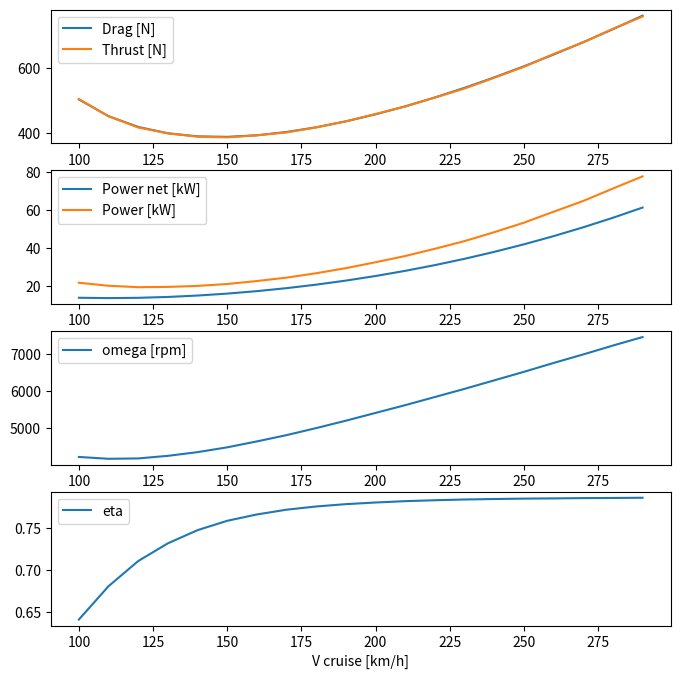

Recreate this plot in Python.
# -*- coding: utf-8 -*-


## modules -------------------------------------------------------------------------------------------------------------
import numpy as np
from scipy.optimize import newton
import matplotlib.pyplot as plt

from copy import copy


## parameters ----------------------------------------------------------------------------------------------------------

CONF = {
    # 概要
    #'passenger': 2, # 乗員数
    #'payload': 200, # kg, 搭載重量
    'MTO': 600,  # kg, 最大離陸重量
        'V_c': 307 / 3.6,  # m/s, 巡航速度
        'z': 0,  # m, 飛行高度
        #'Range': 250,  # km
        # 重心
        'x_cg': 0,  # m, 重心（主翼のc/4の前方）
        'l_t': 3.0,  # m, 主翼c/4から先尾翼c/4までの距離   #21.7mm
        'l_ffan': 3.0,  # m, 前ファンと主翼c/4との距離
        'l_rfan': 0.0,  # m, 後ファンと主翼c/4との距離
        # 主翼
        'b': 7.95,  # m, 翼幅
        'c': 1.38,  # m, 翼弦長     #10mm
        'e': 0.9,  # 翼効率
        # 複葉
        'is_biplane': False,  # 複葉かどうか
        'h': 0.75,  # 複葉のギャップ
        # 先尾翼
        'b_t': 4.0,  # m, 先尾翼の翼幅
        'c_t': 0.7,  # m, 先尾翼の翼弦長
        'i_t': 0.437,  # deg, 先尾翼の取り付け角
        'e_t': 0.9,  # 先尾翼の翼効率
        # 胴体
        'b_f': 1.16,  # m, 胴体幅      # 8mm     # 1.45倍
        'L': 5.10,  # m, 胴体長        # 39mm    # 1.31倍  # 平均して1.38倍とか
        'is_streamline': True,  # 胴体が流線型かどうか
        # 前ファン濡れ面積
        'S_wet_front_fan': (np.pi*0.34**2 + 2*np.pi*0.34*0.0)*2*6,     # 直径68cm, 高さ0cmの円柱
        # 後ファン濡れ面積
        'S_wet_rear_fan': (np.pi*0.34**2 + 2*np.pi*0.34*0.0)*2*12,     # 直径68cm, 高さ0cmの円柱
}

FRONT_FAN_CONF = {
    'loading_ratio': 1/3,
        'rho': 1.225,
        'n': 6,
        'b': 6,
        'R': 0.34,
        'c': 0.04,
        'theta_0': 60,
        'theta_t': 20,
        'a': 5.73,
        'Cd': 0.0125,
        'B': 0.97,
    }

REAR_FAN_CONF = {
    'loading_ratio': 2/3,
        'rho': 1.225,
        'n': 12,
        'b': 6,
        'R': 0.34,
        'c': 0.04,
        'theta_0': 60,
        'theta_t': 20,
        'a': 5.73,
        'Cd': 0.0125,
        'B': 0.97,
    }

CRUISE_FAN_CONF = {
    'rho': 1.225,
        'n': 2,
        'b': 6,
        'R': 0.34,
        'c': 0.04,
        'theta_0': 60,
        'theta_t': 20,
        'a': 5.73,
        'Cd': 0.0125,
        'B': 0.97,
}

## functions -----------------------------------------------------------------------------------------------------------
# 空気の物性
def air(z):
    """大気条件を算出する
    Args:
        z (float): m, 飛行高度
    Returns:
        (dict): 大気の条件
    """
    p0 = 1013.0
    t0 = 15
    p = p0 * np.power(1-0.0065*z/(t0+273.15), 5.257)
    t = t0 - 0.0065*z
    rho = p/(2.87*(t0+273.15))
    return  {
        # hPa, 地上気圧
        'p0': p0,
        # ℃, 地上気温
        't0': t0,
        # hPa, 気圧
        'p': p,
        # ℃, 温度
        't': t,
        # kg/m3, 空気密度
        'rho': rho,
        # 空気の動粘性係数
        'nu': 1.4607e-5,
        }

def aircraft_mode(conf, V_c):
    """水平巡航時の推力推算
    """

    # m, 前後ファン距離
    l_fan = conf['l_ffan'] + conf['l_rfan']

    # 主翼
    # m2, 主翼翼面積
    S = conf['b'] * conf['c']
    # アスペクト比
    AR = conf['b']**2 / S
    if conf['is_biplane'] == True:
        # m2, 主翼濡れ面積
        S_wet = S * 4
        # m2, biplane の翼面積
        S = 2 * S
        # biplane のeffective アスペクト比
        AR = (1 + 8/np.pi*conf['h']/conf['b']) * AR
    else:
        # m2, 単葉の場合の濡れ面積
        S_wet = S * 2
    
    # 先尾翼
    # m2, 先尾翼の翼面積
    S_t = conf['b_t'] * conf['c_t']
    # 先尾翼のアスペクト比
    AR_t = conf['b_t']**2 / S_t
    # m2, 先尾翼の濡れ面積
    S_t_wet = S_t * 2

    # 摩擦係数
    # 胴体のレイノルズ数
    Re_f = V_c*conf['L']/air(conf['z'])['nu']
    # 胴体の摩擦係数
    Cf_f = 0.075 / (np.log10(Re_f)-2)**2
    # 主翼のレイノルズ数
    Re = V_c*conf['c']/air(conf['z'])['nu']
    # 主翼の摩擦係数
    Cf = 0.075 / (np.log10(Re)-2)**2

    # 胴体
    # m2, 胴体の正面面積
    S_0 = np.pi * (conf['b_f']/2)**2
    # m2, 胴体の濡れ面積 (楕円体だと近似)
    S_w = 3 * conf['L']/conf['b_f'] * S_0
    # 胴体の抵抗係数
    CDf_1 = 4.5e-3*S_w/S
    # 臨界Re以下, 1e5以下
    CDf_2 = (0.33*conf['b_f']/conf['L']+Cf_f*(3*conf['L']/conf['b_f']+3*np.sqrt(conf['b_f']/conf['L'])))*S_0/S
    # 全Re域
    CDf_3 = (3*conf['L']/conf['b_f']+4.5*np.sqrt(conf['b_f']/conf['L'])+21*(conf['b_f']/conf['L'])**2)*Cf_f*S_0/S
    CDf_4 = (0.44*conf['b_f']/conf['L']+4*Cf_f*(conf['L']/conf['b_f']+np.sqrt(conf['b_f']/conf['L'])))*S_0/S
    CDf_5 = 0.2*S_0/S
    CDf_6 = (1+np.sqrt(conf['b_f']/conf['L'])**3+0.11*(conf['b_f']/conf['L'])**2)*Cf_f*S_0/S
    #CDf_6 = (1+1.5*np.sqrt(conf['b_f']/conf['L'])**3+7*(conf['b_f']/conf['L'])**3)*Cf_f*S_0/S
    # 臨界Re以下
    CDf_7 = (Cf_f*(1+np.sqrt(conf['b_f']/conf['L'])**3)+0.15*(conf['b_f']/conf['L'])**2)*S_0/S
    # 胴体の抵抗係数概算, 文献??
    if conf['is_streamline'] == True:
        CDf = (CDf_1+CDf_3)/2 # 流線型と近似
    else:
        CDf = (CDf_4+CDf_5+CDf_7)/3 # 楕円形と近似

    # TODO ファンのケース この辺の扱い？
    # 前部ファンケース濡れ面積
    #S_ffan_wet = (conf['b_ffan']*conf['c_ffan']+conf['c_ffan']*conf['h_ffan'])*4*2
    S_ffan_wet = conf['S_wet_front_fan']
    # 後部ファンケース濡れ面積
    #S_rfan_wet = (conf['b_rfan']*conf['c_rfan']+conf['c_rfan']*conf['h_rfan'])*4*2
    S_rfan_wet = conf['S_wet_rear_fan']

    # 揚力およびモーメント
    # N, 必要揚力
    L_total = conf['MTO']*9.8
    CL_total = L_total/(1/2*air(conf['z'])['rho']*V_c**2*S)
    # 先尾翼(揚力担当あり)
    # /rad, 2次元揚力傾斜
    a0_t = 2*np.pi
    # /rad, 3次元揚力傾斜
    a_t = a0_t/(1+a0_t/np.pi/AR_t/conf['e_t'])
    # NACA0012 を使用
    # ゼロ揚力係数
    alpha0_t = 0.0
    # 揚力係数
    CL_t = a_t*np.deg2rad((conf['i_t']-alpha0_t))
    # N, 先尾翼揚力 (なお，翼面積からは胴体と重なる部分を差し引いた)
    L_t = 1/2*air(conf['z'])['rho']*V_c**2*(S_t-conf['c_t']*conf['b_f'])*CL_t
    # モーメント係数
    Cm0_t = 0.0
    # Nm, 重心周りのモーメント
    Mcg_t = L_t*(conf['l_t']-conf['x_cg']) + 1/2*air(conf['z'])['rho']*V_c**2*(S_t-conf['c_t']*conf['b_f'])*conf['c_t']*Cm0_t
    # モーメントを主翼面積で無次元化
    Cmcg_t = (CL_t*(conf['l_t']-conf['x_cg'])/conf['c']+Cm0_t*conf['c_t']/conf['c'])*(S_t-conf['c_t']*conf['b_f'])/S
    # 主翼
    # /rad, 2次元揚力傾斜
    a0 = 2*np.pi
    # /rad, 3次元揚力傾斜
    a = a0/(1+a0/np.pi/AR/conf['e'])
    # NACA2412 を使用
    # ゼロ揚力係数
    alpha0 = -2
    # deg, 取り付け角, 先尾翼の揚力を考慮
    i = (CL_total-CL_t*S_t/S)/(a*np.pi/180) + alpha0
    # 揚力係数
    CL = a*np.deg2rad((i-alpha0))
    # N, 主翼揚力
    L_w = 1/2*air(conf['z'])['rho']*V_c**2*S*CL
    # モーメント係数
    Cm0 = -0.045
    # Nm, 重心周りのモーメント
    Mcg_w = -L_w*conf['x_cg'] + 1/2*air(conf['z'])['rho']*V_c**2*S*conf['c']*Cm0
    # 重心周りの無次元モーメント
    Cmcg_w = -CL*conf['x_cg']/conf['c']+Cm0

    # 全機
    # 重心周り全機モーメント
    Mcg = Mcg_t + Mcg_w
    Cmcg = Cmcg_t + Cmcg_w
    # 主翼の抗力係数
    CD0_w = S_wet*Cf/S
    # 先尾翼の抗力係数 (主翼面積で無次元化)
    CD0_t = S_t_wet*Cf/S
    # 主翼と先尾翼の抗力係数
    CD0_wt = CD0_w + CD0_t
    # 前後ファンケース抗力係数
    CD0_fan = (S_ffan_wet+S_rfan_wet)*Cf/S
    # 全機形状抗力係数
    CD0_total = CD0_wt + CDf + CD0_fan
    # 全機抗力係数 (主翼，先尾翼の誘導抵抗こみ)
    CD = CD0_total + CL**2/np.pi/AR/conf['e'] + CL_t**2/np.pi/AR_t/conf['e_t']*(S_t-conf['c_t']*conf['b_f'])/S #+ 0.02
    # 揚抗比
    LD_ratio = CL_total/CD
    # N, 全機抗力
    D = 1/2*air(conf['z'])['rho']*V_c**2*S*CD
    # W, 必要パワー
    P = D*V_c
    return {
            'D': D,
            'P': P,
            'CD0_w': CD0_w,
            'CD0_t': CD0_t,
            'CD0_fan': CD0_fan,
            'LD_ratio': LD_ratio,
            }

def hover_fan(conf, T_need_all, V_c=0):
    """ホバリング時のファンの挙動
    Args:
        conf (dict): 条件 {loading_ratio: T_needのうち対象のファン群の担当比率, rho: 空気密度[kg/m3], n: 対象のファン群のファンの個数, b: ブレード枚数, R: ブレード半径[m], c: ブレード翼弦長[m], theta_0: ルートピッチ角[deg], theta_t: ブレード端ピッチ角[deg], a: ブレード揚力傾斜[/rad], Cd: 抗力係数, B: 翼端損失因子}
        T_need_all (float): N, 全機で望む推力
        V_c=0 (float): m/s, 巡航速度, 0の時ホバリング
    Returns:
        {Omega: 回転速度[rpm], T:推力[N], Q:トルク[Nm], P:パワー[W]}
    """
    # m^2, ローター円盤面積
    S = np.pi * conf['R']**2
    # ソリディティ, ヘリコプタ入門 4.24
    sigma = conf['b']*conf['c']/np.pi/conf['R']

    # ファン1個が出す必要がある推力
    T_need = T_need_all * conf['loading_ratio'] / conf['n']
    # m/s, 吹き下ろし速度 (ホバリング時), ヘリコプタ入門 4.1
    #v_0 = np.sqrt(T_need/2/conf['rho']/np.pi/conf['R']**2)
    # m/s, 吹き下ろし速度, 航空工学1 4.15
    v = -V_c/2 + np.sqrt((V_c/2)**2 + (T_need/(2*conf['rho']*S)))

    # 角速度
    Omega = np.arange(1000, 10000, 10)  # rpm
    omega = Omega / 60 * 2 * np.pi      # rad

    # m/s, 翼端の速度
    v_t = conf['R'] * omega
    # N/m^2 動圧
    q = conf['rho'] * S * v_t**2

    # 流入比, ヘリコプタ入門 5.8
    Lambda = v/omega/conf['R']
    # rad, 吹き下ろし角
    phi_t = -np.arctan(v/omega/conf['R'])

    # 推力係数, 翼素理論, 航空工学I 4.127a
    C_T_guess1 = conf['a']*sigma/2*(conf['B']**3 *np.deg2rad(conf['theta_0'])/3 - conf['B']**4 *np.deg2rad(conf['theta_t'])/4 - conf['B']**2 * Lambda/2) - sigma*conf['Cd']*Lambda/4
    # 推力係数, ヘリコプタ入門 4.47
    # 計算の参考？ ピッチ角theta_0で一定，吹き下ろし一定の仮定
    C_T_guess2 = conf['a']*sigma/4*(2/3*np.deg2rad(conf['theta_0'])+phi_t)
    # 推力係数, Newton法, ヘリコプタ入門 4.29
    #C_T = newton(lambda x: x-conf['a']*sigma/4*(conf['theta_t']-np.sqrt(x/2)), C_T_guess1)

    # 必要推力からomega を求める
    C_T_guess = C_T_guess1
    T_guess = q * C_T_guess

    err = abs(T_guess - T_need)
    err_min_idx = np.argmin(err)

    Omega = Omega[err_min_idx]
    omega = omega[err_min_idx]
    v_t = v_t[err_min_idx]
    q = q[err_min_idx]
    Lambda = Lambda[err_min_idx]
    phi_t = phi_t[err_min_idx]
    C_T_guess = C_T_guess[err_min_idx]
    T_guess = T_guess[err_min_idx]
    C_T = C_T_guess

    # C_T/sigma はローター効率と関係がある, ヘリコプタ入門4.7

    # N, 推力, ヘリコプタ入門 4.22
    T = q * C_T
    # トルク係数, パワ係数と同じ, ヘリコプタ入門 4.39
    C_Q = -phi_t*C_T + sigma*conf['Cd']/8
    # Nm, トルク, ヘリコプタ入門 4.36
    Q = q * conf['R'] * C_Q
    # W, パワー
    P = Q * omega
    return {'Omega': Omega,
            'T': T,
            'Q': Q,
            'P': P,
            'C_T': C_T}

def cruise_fan(conf, V, Omega):
    ''' 運動量翼素理論による水平巡航時のファンの挙動
    Args:
        conf (dict): 機体形状条件
        V (float): m/s, 巡航速度
        Omega (float): rpm, プロペラ回転数
    Returns:
        (dict): 結果
    '''

    # rad/s にrpmを変換
    omega = Omega*np.pi/30
    # ソリディティ
    sigma = conf['b']*conf['c']/np.pi/conf['R']
    # m, プロペラ直径
    D = 2*conf['R']

    # 積分用の無次元座標
    dx = 0.01 # 積分間隔
    N_tmp = int((0.9-0.15)/dx)
    x = np.linspace(0.15, 0.9, N_tmp)
    beta = np.deg2rad(np.linspace(conf['theta_0'], conf['theta_t'], N_tmp))

    r = x*conf['R']
    phi = np.arctan(V/r/omega)
    # プラントルの翼端損失
    F = 2/np.pi*np.arccos(np.exp(-conf['b']*(1-x)/2/np.sin(beta[-1])))
    # 翼型の情報 (かなり荒い近似)
    m0 = 2*np.pi
    Cd = 0.02
    alpha0 = 0
    X = np.tan(phi) + sigma*m0/8/x/F/np.cos(phi)
    Y = sigma*m0/8/x/F/np.cos(phi)*(beta-phi-alpha0)
    # プラントルの誘導迎角
    alpha_i = (-X+np.sqrt(X**2 + 4*Y)) / 2
    #alpha_i = (beta-phi-alpha0)/(1+8*x*np.sin(phi)/sigma/m0)
    Cl = m0 * (beta-phi-alpha0-alpha_i)
    dCT = sigma*np.pi**3/8 *(np.cos(alpha_i))**2/(np.cos(phi))**2 * x**2 * (Cl*np.cos(phi+alpha_i) - Cd*np.sin(phi+alpha_i)) * dx
    dCQ = sigma*np.pi**3/16 *(np.cos(alpha_i))**2/(np.cos(phi))**2 * x**3 * (Cl*np.sin(phi+alpha_i) + Cd*np.cos(phi+alpha_i)) * dx

    # 区間ではピッチ一定として積分
    CT = np.sum(dCT)
    CQ = np.sum(dCQ)
    CP = 2*np.pi*CQ

    # 1/s, 単位時間あたり回転数
    n = omega/2/np.pi
    # プロペラ進行率
    J = V / n / D
    # プロペラ効率
    eta = J * CT / CP

    T = CT * conf['rho']*n**2*D**4
    Q = CQ * conf['rho']*n**2*D**5

    return {
            'J': J,
            'T': T,
            'Q': Q,
            'CT': CT,
            'CQ': CQ,
            'CP': CP,
            'eta': eta,
            }

def main():
    V_c_label = np.arange(100, 300, 10)

    #V_c_label = np.arange(250, 301, 50)
    V_c = V_c_label/3.6
    D_list = np.zeros_like(V_c)
    T_list = np.zeros_like(V_c)
    P_net_list = np.zeros_like(V_c)
    P_list = np.zeros_like(V_c)
    Omega_list = np.zeros_like(V_c)
    eta_list = np.zeros_like(V_c)
    for i, V in enumerate(V_c):
        cruise_aircraft = aircraft_mode(CONF, V)
        D_list[i] = cruise_aircraft['D']
        P_net_list[i] = cruise_aircraft['P']

        omega_list = np.arange(1000, 10000, 10)
        err_list = np.zeros_like(omega_list)
        cruise_fan_results = []
        for j, omega in enumerate(omega_list):
            cruise_fan_results.append(cruise_fan(CRUISE_FAN_CONF, V, omega))
            err_list[j] = abs(D_list[i]/CRUISE_FAN_CONF['n']-cruise_fan_results[j]['T'])
        j_min = np.argmin(err_list)
        Omega_list[i] = omega_list[j_min]
        T_list[i] = cruise_fan_results[j_min]['T']*CRUISE_FAN_CONF['n']
        eta_list[i] = cruise_fan_results[j_min]['eta']
        P_list[i] = cruise_fan_results[j_min]['Q']*Omega_list[i]*np.pi/30*CRUISE_FAN_CONF['n']

    fig, axes = plt.subplots(4, figsize=(8, 8))
    axes[0].plot(V_c_label, D_list, label='Drag [N]')
    axes[0].plot(V_c_label, T_list, label='Thrust [N]')
    axes[1].plot(V_c_label, P_net_list/1000, label='Power net [kW]')
    axes[1].plot(V_c_label, P_list/1000, label='Power [kW]')
    #axes2 = axes1.twinx()
    axes[2].plot(V_c_label, Omega_list, label='omega [rpm]')
    axes[3].plot(V_c_label, eta_list, label='eta')
    axes[3].set_xlabel('V cruise [km/h]')
    for ax in axes:
        ax.legend(loc='upper left')
    plt.savefig('temma_v1.png')
    plt.show()

## execution -----------------------------------------------------------------------------------------------------------
if __name__ == '__main__':
    main()
